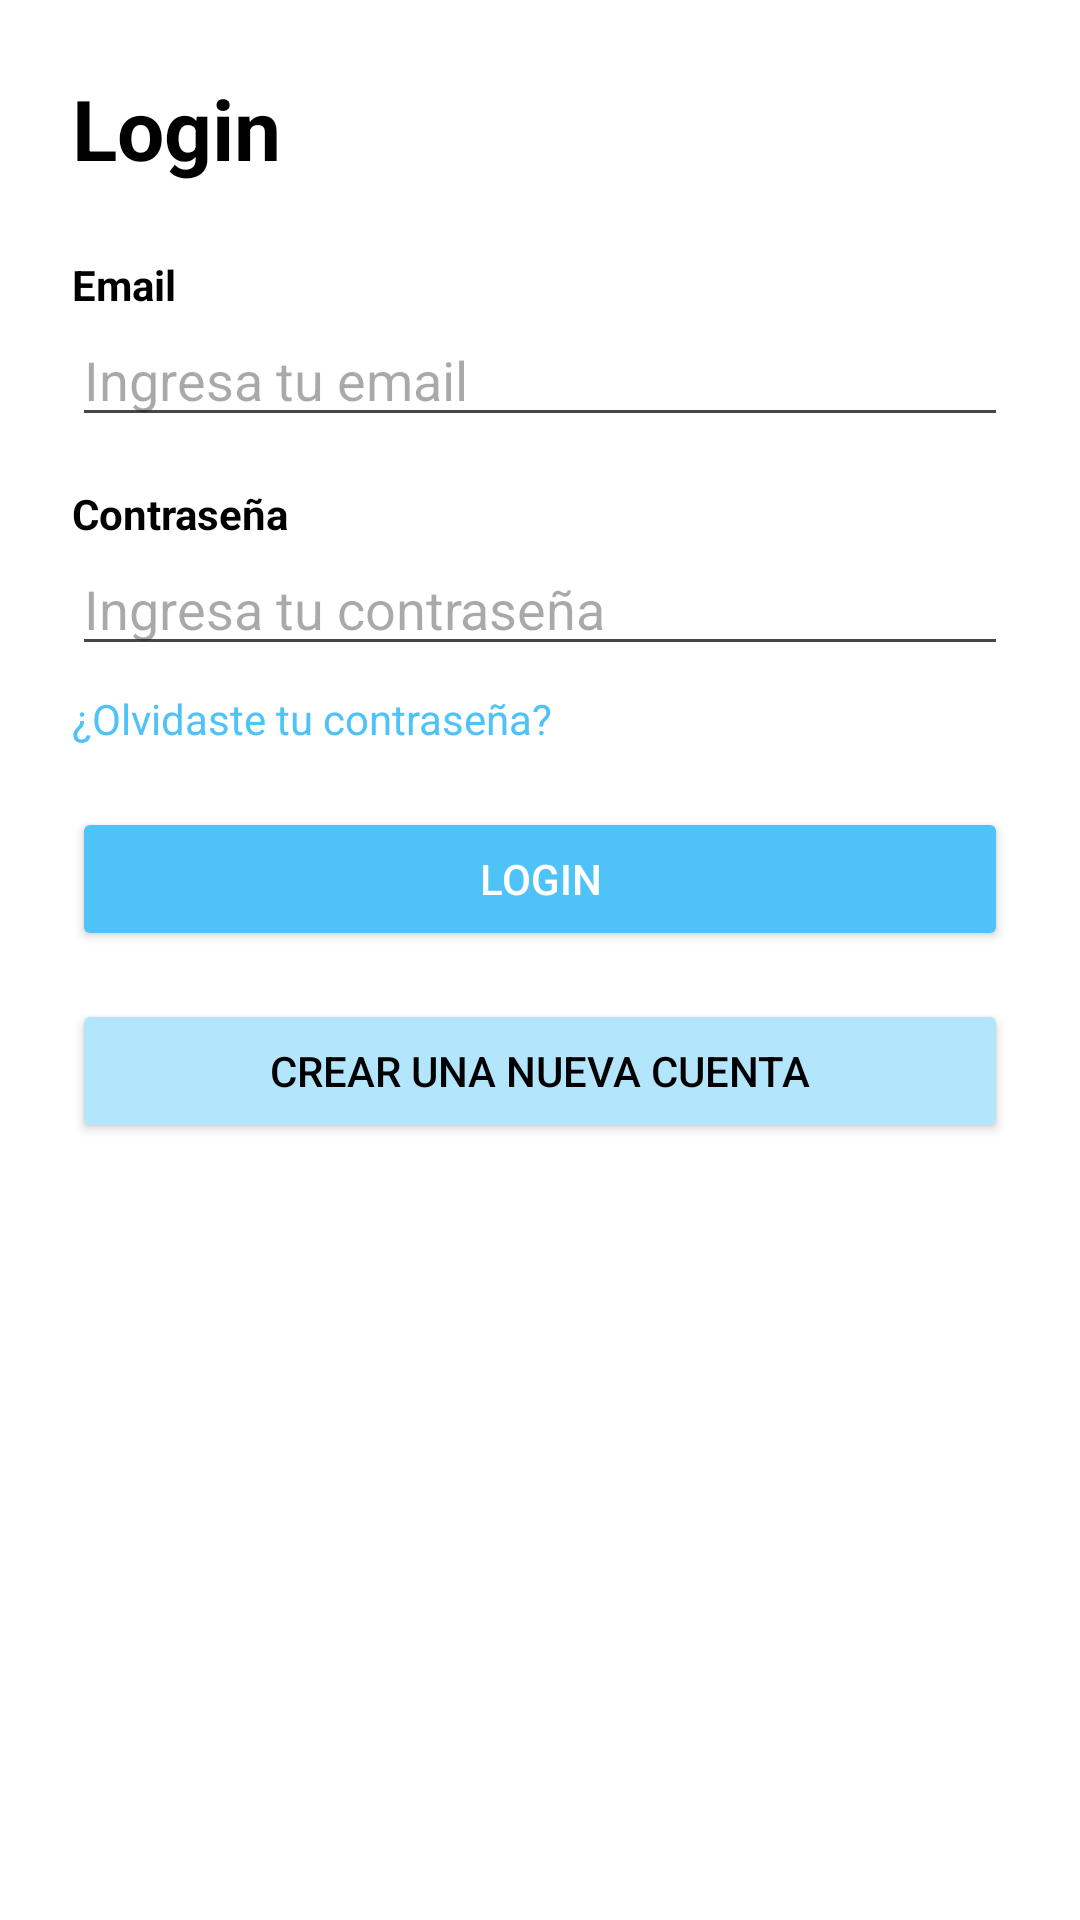

Produce the Android XML layout that renders to this screen, including the resource entries it uses.
<!-- AndroidManifest.xml: application theme Theme.AlkeWallet2 -->
<!-- res/layout/activity_main.xml -->
<?xml version="1.0" encoding="utf-8"?>
<ScrollView xmlns:android="http://schemas.android.com/apk/res/android"
    android:layout_width="match_parent"
    android:layout_height="match_parent"
    android:fillViewport="true">

    <LinearLayout
        android:layout_width="match_parent"
        android:layout_height="match_parent"
        android:orientation="vertical"
        android:padding="24dp"
        android:background="#FFFFFF">

        <TextView
            android:layout_width="wrap_content"
            android:layout_height="wrap_content"
            android:text="Login"
            android:textSize="28sp"
            android:textStyle="bold"
            android:textColor="#000000"
            android:layout_marginBottom="24dp" />

        <TextView
            android:layout_width="wrap_content"
            android:layout_height="wrap_content"
            android:text="Email"
            android:textStyle="bold"
            android:textColor="#000000" />

        <EditText
            android:id="@+id/etEmail"
            android:layout_width="match_parent"
            android:layout_height="wrap_content"
            android:hint="Ingresa tu email"
            android:inputType="textEmailAddress"
            android:layout_marginBottom="16dp" />

        <TextView
            android:layout_width="wrap_content"
            android:layout_height="wrap_content"
            android:text="Contraseña"
            android:textStyle="bold"
            android:textColor="#000000" />

        <EditText
            android:id="@+id/etPassword"
            android:layout_width="match_parent"
            android:layout_height="wrap_content"
            android:hint="Ingresa tu contraseña"
            android:inputType="textPassword"
            android:layout_marginBottom="8dp" />

        <TextView
            android:id="@+id/tvForgotPassword"
            android:layout_width="wrap_content"
            android:layout_height="wrap_content"
            android:text="¿Olvidaste tu contraseña?"
            android:textColor="#4FC3F7"
            android:layout_marginBottom="20dp" />

        <Button
            android:id="@+id/btnLogin"
            android:layout_width="match_parent"
            android:layout_height="wrap_content"
            android:text="Login"
            android:backgroundTint="#4FC3F7"
            android:textColor="#FFFFFF"
            android:layout_marginBottom="16dp" />

        <Button
            android:id="@+id/btnSignup"
            android:layout_width="match_parent"
            android:layout_height="wrap_content"
            android:text="Crear una nueva cuenta"
            android:backgroundTint="#B3E5FC"
            android:textColor="#000000" />

    </LinearLayout>
</ScrollView>
<!-- resources referenced by this layout -->
<resources>
  <style name="Theme.AlkeWallet2" parent="Base.Theme.AlkeWallet2" />
  <style name="Base.Theme.AlkeWallet2" parent="Theme.Material3.DayNight.NoActionBar">
          
          
      </style>
</resources>
